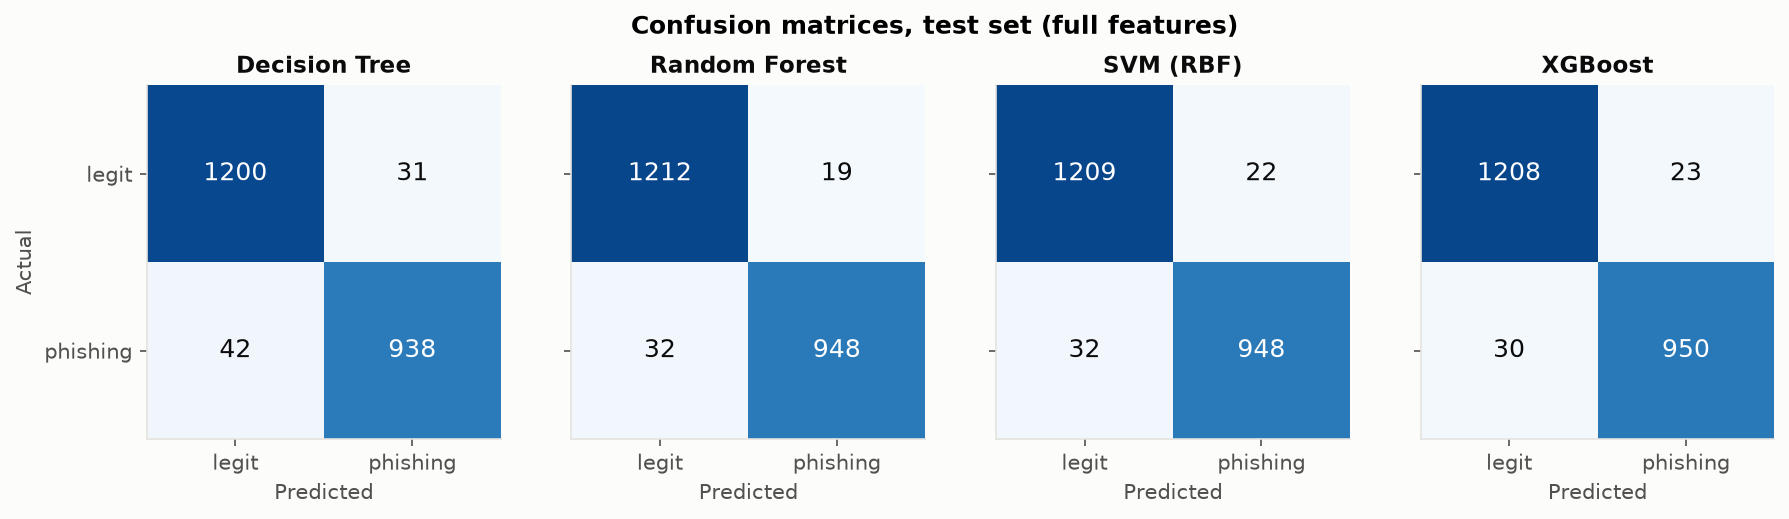

Data behind this chart, as committed beside it:
model, tn, fp, fn, tp
decision_tree, 1200, 31, 42, 938
random_forest, 1212, 19, 32, 948
svm, 1209, 22, 32, 948
xgboost, 1208, 23, 30, 950
